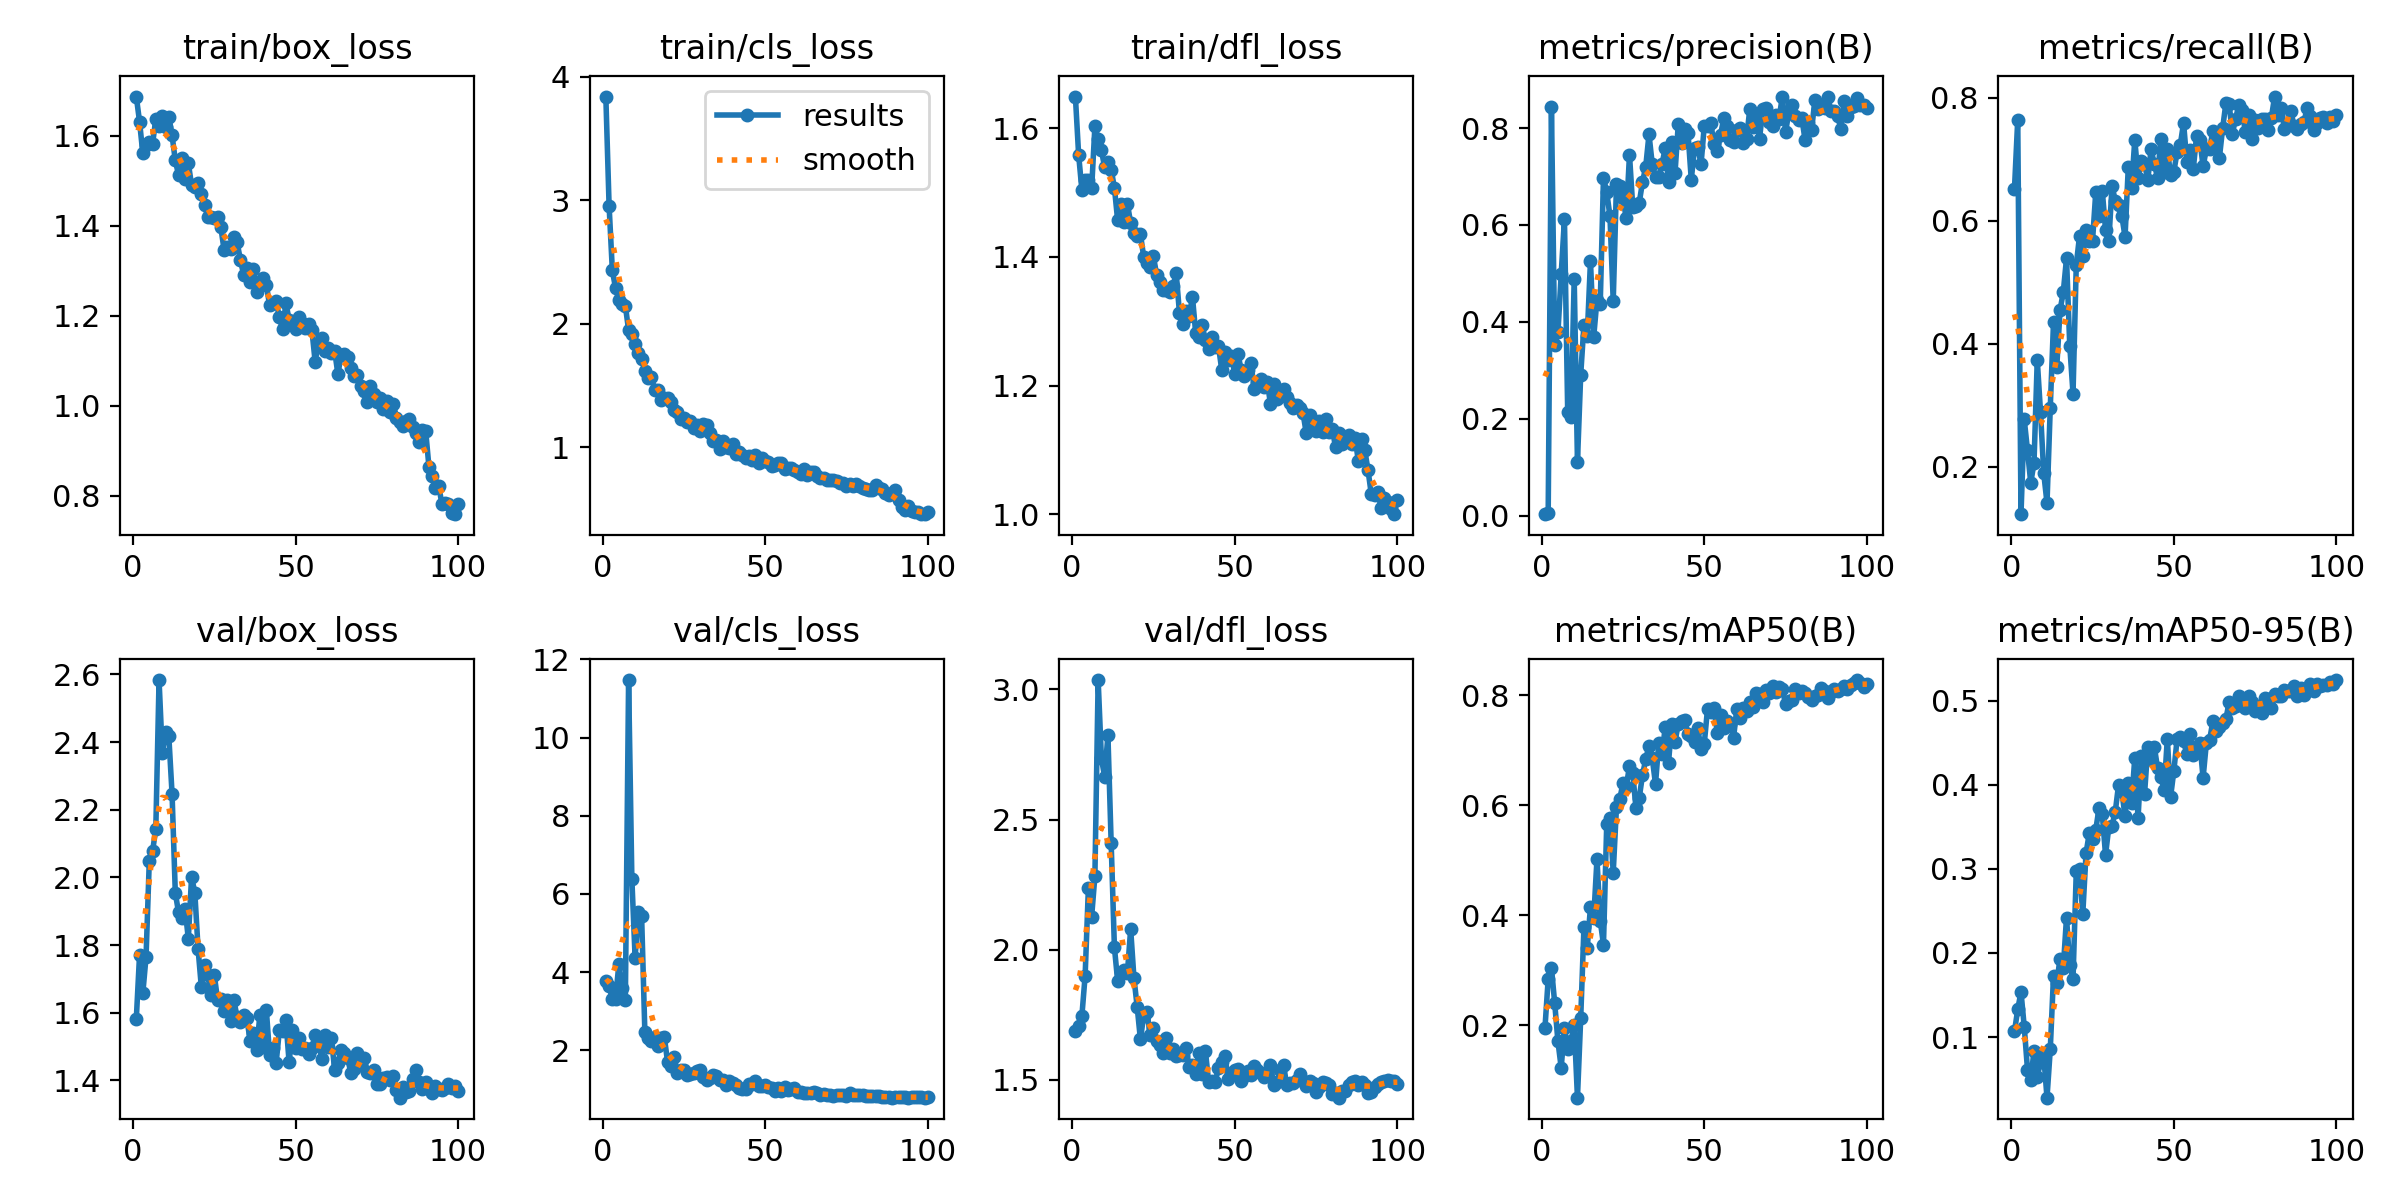

The file beside this chart, header and first rows:
epoch, train/box_loss, train/cls_loss, train/dfl_loss, metrics/precision(B), metrics/recall(B), metrics/mAP50(B), metrics/mAP50-95(B), val/box_loss, val/cls_loss, val/dfl_loss, lr/pg0, lr/pg1, lr/pg2
1, 1.687, 3.839, 1.649, 0.00336, 0.6524, 0.1943, 0.1067, 1.581, 3.78, 1.689, 0.0001715, 0.0001715, 0.0001715
2, 1.631, 2.955, 1.558, 0.00604, 0.7645, 0.2841, 0.1329, 1.77, 3.649, 1.707, 0.0003537, 0.0003537, 0.0003537
3, 1.561, 2.432, 1.504, 0.8426, 0.1229, 0.3044, 0.1537, 1.657, 3.308, 1.746, 0.0005323, 0.0005323, 0.0005323
4, 1.581, 2.284, 1.519, 0.3519, 0.2769, 0.24, 0.1122, 1.765, 3.325, 1.9, 0.0007071, 0.0007071, 0.0007071
5, 1.586, 2.192, 1.52, 0.3785, 0.2266, 0.1703, 0.06129, 2.049, 4.203, 2.238, 0.0008783, 0.0008783, 0.0008783
6, 1.581, 2.156, 1.506, 0.4987, 0.1741, 0.1226, 0.04934, 2.078, 3.601, 2.127, 0.001046, 0.001046, 0.001046
7, 1.638, 2.144, 1.603, 0.6124, 0.206, 0.1957, 0.08345, 2.142, 3.283, 2.283, 0.00121, 0.00121, 0.00121
8, 1.622, 1.947, 1.583, 0.2139, 0.3735, 0.1566, 0.05274, 2.583, 11.47, 3.036, 0.00133, 0.00133, 0.00133
9, 1.644, 1.914, 1.565, 0.2047, 0.2892, 0.1708, 0.07047, 2.366, 6.383, 2.735, 0.00133, 0.00133, 0.00133
10, 1.62, 1.835, 1.539, 0.489, 0.1891, 0.2005, 0.07697, 2.428, 4.37, 2.665, 0.001316, 0.001316, 0.001316
11, 1.643, 1.761, 1.548, 0.1113, 0.1411, 0.06813, 0.02793, 2.418, 5.545, 2.825, 0.001302, 0.001302, 0.001302
12, 1.601, 1.716, 1.536, 0.2912, 0.2959, 0.2127, 0.08526, 2.247, 5.437, 2.41, 0.001288, 0.001288, 0.001288
13, 1.545, 1.616, 1.507, 0.3946, 0.4351, 0.3786, 0.1729, 1.954, 2.462, 2.009, 0.001273, 0.001273, 0.001273
14, 1.513, 1.561, 1.456, 0.3707, 0.3622, 0.3398, 0.1643, 1.896, 2.308, 1.879, 0.001259, 0.001259, 0.001259
15, 1.55, 1.571, 1.482, 0.5251, 0.4542, 0.4145, 0.1931, 1.879, 2.232, 1.915, 0.001245, 0.001245, 0.001245
16, 1.504, 1.462, 1.454, 0.3696, 0.4839, 0.3948, 0.182, 1.907, 2.338, 1.922, 0.001231, 0.001231, 0.001231
17, 1.538, 1.462, 1.482, 0.4458, 0.5387, 0.5014, 0.2421, 1.819, 2.119, 1.911, 0.001217, 0.001217, 0.001217
18, 1.491, 1.382, 1.452, 0.4364, 0.3965, 0.39, 0.1854, 2.001, 2.31, 2.079, 0.001203, 0.001203, 0.001203
19, 1.486, 1.398, 1.437, 0.6976, 0.3191, 0.3466, 0.1692, 1.955, 2.333, 1.892, 0.001189, 0.001189, 0.001189
20, 1.495, 1.394, 1.432, 0.668, 0.5284, 0.5654, 0.2971, 1.789, 1.69, 1.78, 0.001174, 0.001174, 0.001174
21, 1.47, 1.361, 1.435, 0.6177, 0.5751, 0.5759, 0.2994, 1.677, 1.599, 1.655, 0.00116, 0.00116, 0.00116
22, 1.446, 1.298, 1.4, 0.443, 0.542, 0.4775, 0.2462, 1.742, 1.838, 1.746, 0.001146, 0.001146, 0.001146
23, 1.419, 1.287, 1.39, 0.6842, 0.5842, 0.5967, 0.3184, 1.711, 1.431, 1.762, 0.001132, 0.001132, 0.001132
24, 1.418, 1.23, 1.385, 0.6801, 0.567, 0.6106, 0.3426, 1.651, 1.485, 1.672, 0.001118, 0.001118, 0.001118
25, 1.417, 1.234, 1.401, 0.6548, 0.5676, 0.6405, 0.3352, 1.711, 1.509, 1.7, 0.001104, 0.001104, 0.001104
26, 1.419, 1.202, 1.371, 0.6141, 0.6469, 0.6337, 0.3467, 1.638, 1.356, 1.647, 0.001089, 0.001089, 0.001089
27, 1.397, 1.208, 1.36, 0.7452, 0.608, 0.6712, 0.3724, 1.641, 1.385, 1.632, 0.001075, 0.001075, 0.001075
28, 1.346, 1.155, 1.349, 0.6377, 0.6484, 0.6576, 0.3651, 1.605, 1.429, 1.602, 0.001061, 0.001061, 0.001061
29, 1.353, 1.18, 1.348, 0.6391, 0.5853, 0.5947, 0.3165, 1.637, 1.468, 1.66, 0.001047, 0.001047, 0.001047
30, 1.349, 1.126, 1.345, 0.646, 0.5666, 0.6133, 0.3497, 1.576, 1.495, 1.601, 0.001033, 0.001033, 0.001033
31, 1.374, 1.186, 1.354, 0.6883, 0.6565, 0.6547, 0.3515, 1.638, 1.322, 1.616, 0.001019, 0.001019, 0.001019
32, 1.363, 1.182, 1.374, 0.7205, 0.6324, 0.6837, 0.3682, 1.587, 1.251, 1.593, 0.001005, 0.001005, 0.001005
33, 1.325, 1.115, 1.313, 0.7868, 0.6255, 0.708, 0.3998, 1.574, 1.285, 1.595, 0.0009904, 0.0009904, 0.0009904
34, 1.291, 1.047, 1.296, 0.7257, 0.6081, 0.6857, 0.3925, 1.594, 1.36, 1.596, 0.0009763, 0.0009763, 0.0009763
35, 1.306, 1.058, 1.316, 0.6995, 0.5739, 0.6383, 0.3624, 1.584, 1.352, 1.623, 0.0009622, 0.0009622, 0.0009622
36, 1.274, 0.9843, 1.308, 0.6997, 0.6877, 0.7129, 0.4017, 1.517, 1.234, 1.55, 0.000948, 0.000948, 0.000948
37, 1.303, 1.053, 1.338, 0.7258, 0.6535, 0.6927, 0.3787, 1.542, 1.245, 1.558, 0.0009338, 0.0009338, 0.0009338
38, 1.252, 1.002, 1.281, 0.7586, 0.7321, 0.7421, 0.4323, 1.489, 1.11, 1.523, 0.0009197, 0.0009197, 0.0009197
39, 1.269, 0.9945, 1.275, 0.6879, 0.6697, 0.6771, 0.3601, 1.594, 1.206, 1.603, 0.0009056, 0.0009056, 0.0009056
40, 1.284, 1.025, 1.294, 0.7722, 0.6975, 0.7484, 0.4339, 1.498, 1.171, 1.521, 0.0008914, 0.0008914, 0.0008914
41, 1.268, 0.9432, 1.27, 0.7071, 0.6925, 0.7147, 0.3893, 1.607, 1.11, 1.609, 0.0008773, 0.0008773, 0.0008773
42, 1.223, 0.9573, 1.257, 0.8078, 0.6663, 0.7483, 0.4454, 1.474, 1.041, 1.489, 0.0008631, 0.0008631, 0.0008631
43, 1.228, 0.9344, 1.276, 0.7681, 0.7161, 0.7524, 0.4295, 1.496, 1.021, 1.494, 0.000849, 0.000849, 0.000849
44, 1.232, 0.9079, 1.26, 0.7991, 0.6923, 0.7544, 0.4454, 1.452, 1.02, 1.491, 0.0008348, 0.0008348, 0.0008348
45, 1.197, 0.93, 1.262, 0.79, 0.6699, 0.73, 0.4197, 1.548, 1.151, 1.546, 0.0008207, 0.0008207, 0.0008207
46, 1.169, 0.8972, 1.225, 0.6934, 0.7337, 0.7258, 0.4098, 1.546, 1.151, 1.567, 0.0008065, 0.0008065, 0.0008065
47, 1.228, 0.9392, 1.252, 0.759, 0.68, 0.7141, 0.3933, 1.578, 1.211, 1.591, 0.0007924, 0.0007924, 0.0007924
48, 1.192, 0.8713, 1.239, 0.7613, 0.7171, 0.74, 0.4551, 1.454, 1.094, 1.502, 0.0007782, 0.0007782, 0.0007782
49, 1.179, 0.9106, 1.246, 0.725, 0.6739, 0.7018, 0.3855, 1.549, 1.083, 1.525, 0.0007641, 0.0007641, 0.0007641
50, 1.171, 0.8831, 1.218, 0.8043, 0.6795, 0.712, 0.4163, 1.495, 1.122, 1.536, 0.0007499, 0.0007499, 0.0007499
51, 1.198, 0.8823, 1.249, 0.8044, 0.7116, 0.7752, 0.4541, 1.524, 1.052, 1.541, 0.0007358, 0.0007358, 0.0007358
52, 1.183, 0.8447, 1.224, 0.8098, 0.724, 0.7691, 0.4564, 1.492, 1.026, 1.497, 0.0007216, 0.0007216, 0.0007216
53, 1.173, 0.8521, 1.216, 0.767, 0.7592, 0.7765, 0.4517, 1.496, 0.9581, 1.513, 0.0007075, 0.0007075, 0.0007075
54, 1.182, 0.8675, 1.225, 0.7525, 0.695, 0.7311, 0.4365, 1.479, 1.034, 1.535, 0.0006934, 0.0006934, 0.0006934
55, 1.169, 0.8668, 1.234, 0.7852, 0.7153, 0.7642, 0.4608, 1.496, 0.9603, 1.518, 0.0006792, 0.0006792, 0.0006792
56, 1.098, 0.8225, 1.195, 0.821, 0.6849, 0.7399, 0.4355, 1.536, 1.059, 1.551, 0.0006651, 0.0006651, 0.0006651
57, 1.14, 0.8289, 1.204, 0.8042, 0.7381, 0.7538, 0.4424, 1.527, 0.9764, 1.537, 0.0006509, 0.0006509, 0.0006509
58, 1.15, 0.8324, 1.21, 0.7759, 0.7316, 0.7473, 0.45, 1.464, 1.016, 1.526, 0.0006368, 0.0006368, 0.0006368
59, 1.121, 0.8102, 1.197, 0.7707, 0.6883, 0.7225, 0.4083, 1.533, 1.037, 1.51, 0.0006226, 0.0006226, 0.0006226
60, 1.128, 0.7949, 1.206, 0.7952, 0.7165, 0.7748, 0.4494, 1.499, 0.9278, 1.522, 0.0006085, 0.0006085, 0.0006085
... 40 more rows
